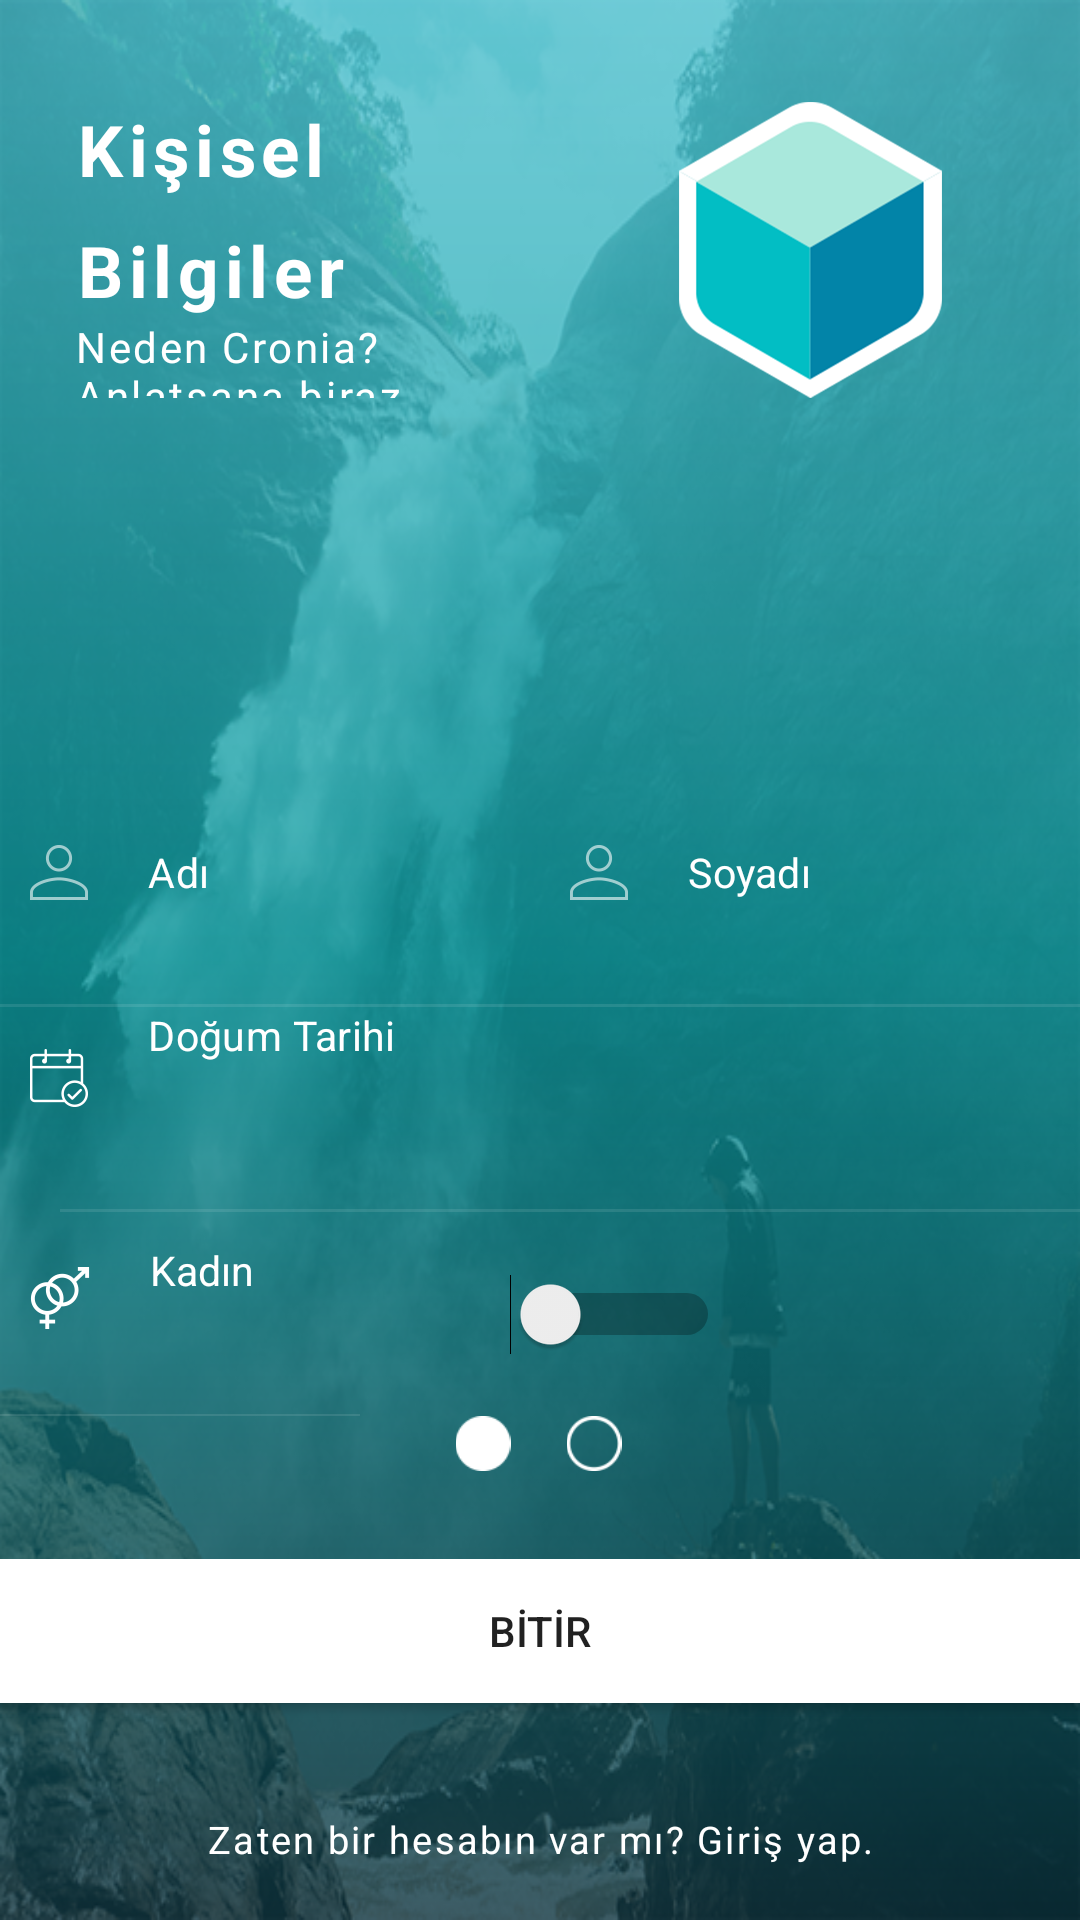

This screen was rendered from an Android layout file. Write that file and the resources it references.
<!-- AndroidManifest.xml: application theme AppTheme -->
<!-- res/layout/register_2.xml -->
<?xml version="1.0" encoding="utf-8"?>
<LinearLayout xmlns:android="http://schemas.android.com/apk/res/android"
    xmlns:app="http://schemas.android.com/apk/res-auto"
    xmlns:tools="http://schemas.android.com/tools"
    android:id="@+id/Login_LinearLayout"
    android:layout_width="match_parent"
    android:layout_height="match_parent"
    android:layout_weight="1"
    android:background="@drawable/login_img_bg"
    android:orientation="vertical">


    <LinearLayout
        android:layout_width="match_parent"
        android:layout_height="match_parent"
        android:background="@drawable/login_bg_gradient"
        android:orientation="vertical">


        <LinearLayout
            android:layout_width="match_parent"
            android:layout_height="wrap_content"
            android:layout_weight="2.8"
            android:orientation="vertical">

            <LinearLayout
                android:layout_width="match_parent"
                android:layout_height="wrap_content"
                android:layout_weight="1"
                android:orientation="vertical"></LinearLayout>

            <LinearLayout
                android:layout_width="match_parent"
                android:layout_height="wrap_content"
                android:layout_weight="1"
                android:orientation="vertical">

                <LinearLayout
                    android:layout_width="match_parent"
                    android:layout_height="wrap_content"
                    android:orientation="horizontal">

                    <LinearLayout
                        android:layout_width="match_parent"
                        android:layout_height="match_parent"
                        android:layout_weight="1"
                        android:orientation="vertical"
                        android:paddingLeft="25dp">

                        <TextView
                            android:layout_width="wrap_content"
                            android:layout_height="wrap_content"
                            android:letterSpacing="0.08"
                            android:lineSpacingMultiplier="1.41"
                            android:text="Kişisel Bilgiler"
                            android:textColor="@color/white"
                            android:textSize="23.7sp"
                            android:textStyle="bold" />

                        <TextView
                            android:layout_width="wrap_content"
                            android:layout_height="wrap_content"
                            android:letterSpacing="0.06"
                            android:text="Neden Cronia? Anlatsana biraz."
                            android:textColor="@color/white" />


                    </LinearLayout>

                    <ImageView
                        android:id="@+id/imageView"
                        android:layout_width="match_parent"
                        android:layout_height="wrap_content"
                        android:layout_gravity="center"
                        android:layout_weight="1"
                        app:srcCompat="@drawable/login_logo" />

                </LinearLayout>

            </LinearLayout>

            <LinearLayout
                android:layout_width="match_parent"
                android:layout_height="wrap_content"
                android:layout_weight="1"
                android:orientation="vertical">

            </LinearLayout>
        </LinearLayout>

        <LinearLayout
            android:layout_width="match_parent"
            android:layout_height="wrap_content"
            android:layout_weight="1.8"
            android:orientation="vertical"></LinearLayout>

        <LinearLayout
            android:layout_width="match_parent"
            android:layout_height="wrap_content"
            android:layout_weight="2"
            android:orientation="vertical">


            <LinearLayout
                android:layout_width="match_parent"
                android:layout_height="match_parent"
                android:layout_weight="0.2"
                android:orientation="horizontal">

                <EditText
                    android:id="@+id/register_txt_name"
                    android:layout_width="match_parent"
                    android:layout_height="match_parent"
                    android:layout_weight="1"
                    android:background="@null"
                    android:drawableBottom="@drawable/login_divider_username"
                    android:drawableLeft="@drawable/login_icon_username"
                    android:drawablePadding="20dp"
                    android:ems="10"
                    android:hint="Adı"
                    android:inputType="textPersonName"
                    android:letterSpacing="0.01"
                    android:paddingLeft="10dp"
                    android:paddingRight="10dp"
                    android:textColor="@color/white"
                    android:textColorHint="@color/white"
                    android:textSize="13.5sp" />

                <EditText
                    android:id="@+id/register_txt_surname"
                    android:layout_width="match_parent"
                    android:layout_height="match_parent"
                    android:layout_weight="1"
                    android:background="@null"
                    android:drawableBottom="@drawable/login_divider_username"
                    android:drawableLeft="@drawable/login_icon_username"
                    android:drawablePadding="20dp"
                    android:ems="10"
                    android:hint="Soyadı"
                    android:inputType="textPersonName"
                    android:letterSpacing="0.01"
                    android:paddingLeft="10dp"
                    android:paddingRight="10dp"
                    android:textColor="@color/white"
                    android:textColorHint="@color/white"
                    android:textSize="13.5sp" />
            </LinearLayout>




            <TextView
                android:id="@+id/register_txt_dateofbirth"
                android:layout_width="match_parent"
                android:layout_height="match_parent"
                android:layout_weight="0.2"
                android:background="@null"
                android:drawableBottom="@drawable/login_divider_username"
                android:drawableLeft="@drawable/register_icon_birthday"
                android:drawablePadding="20dp"
                android:ems="10"
                android:hint="Doğum Tarihi"
                android:letterSpacing="0.01"
                android:paddingLeft="10dp"
                android:paddingRight="10dp"
                android:textColor="@color/white"
                android:textColorHint="@color/white"
                android:textSize="13.5sp" />

            <LinearLayout
                android:layout_width="match_parent"
                android:layout_height="match_parent"
                android:layout_weight="0.2"
                android:orientation="horizontal">

                <TextView
                    android:id="@+id/register_txt_gender"
                    android:layout_width="match_parent"
                    android:layout_height="match_parent"
                    android:layout_weight="1"
                    android:drawableBottom="@drawable/login_divider_username"
                    android:drawableLeft="@drawable/register_icon_gender"
                    android:drawablePadding="20dp"
                    android:paddingLeft="10dp"
                    android:paddingRight="10dp"
                    android:paddingTop="10dp"
                    android:text="Kadın"
                    android:textAppearance="?android:attr/textAppearanceMedium"
                    android:textColor="@color/white"
                    android:textColorHint="@color/white"
                    android:textSize="13.5sp" />

                <Switch
                    android:id="@+id/register_switch_gender"
                    android:layout_width="match_parent"
                    android:layout_height="match_parent"
                    android:switchMinWidth="70dp"
                    android:layout_weight="1" />

                <Space
                    android:layout_width="match_parent"
                    android:layout_height="match_parent"
                    android:layout_weight="1" />
            </LinearLayout>


        </LinearLayout>

        <LinearLayout
            android:layout_width="match_parent"
            android:layout_height="wrap_content"
            android:layout_weight="0.5"
            android:orientation="vertical">

            <LinearLayout
                android:layout_width="match_parent"
                android:layout_height="match_parent"
                android:orientation="horizontal">

                <Space
                    android:layout_width="wrap_content"
                    android:layout_height="wrap_content"
                    android:layout_weight="6" />

                <ImageView
                    android:id="@+id/imageView2"
                    android:layout_width="wrap_content"
                    android:layout_height="match_parent"
                    android:layout_weight="1"
                    app:srcCompat="@drawable/full_circle" />

                <ImageView
                    android:id="@+id/imageView3"
                    android:layout_width="wrap_content"
                    android:layout_height="match_parent"
                    android:layout_weight="1"
                    app:srcCompat="@drawable/empty_circle" />

                <Space
                    android:layout_width="wrap_content"
                    android:layout_height="wrap_content"
                    android:layout_weight="6" />
            </LinearLayout>
        </LinearLayout>

        <LinearLayout
            android:layout_width="match_parent"
            android:layout_height="wrap_content"
            android:layout_weight="0.8"
            android:orientation="vertical"></LinearLayout>

        <LinearLayout
            android:layout_width="match_parent"
            android:layout_height="wrap_content"
            android:layout_weight="0.5"
            android:orientation="vertical">

            <Button
                android:id="@+id/register_btn_finish"
                android:layout_width="match_parent"
                android:layout_height="wrap_content"
                android:background="@color/white"
                android:text="BİTİR" />
        </LinearLayout>

        <LinearLayout
            android:layout_width="match_parent"
            android:layout_height="wrap_content"
            android:layout_weight="1"
            android:orientation="vertical">

            <TextView
                android:layout_width="match_parent"
                android:layout_height="match_parent"
                android:gravity="center_horizontal|center"
                android:letterSpacing="0.06"
                android:text="Zaten bir hesabın var mı? Giriş yap."
                android:textColor="@color/white"
                android:textSize="12.5sp"></TextView>


        </LinearLayout>
    </LinearLayout>

</LinearLayout>
<!-- resources referenced by this layout -->
<resources>
  <color name="white">#ffffff</color>
  <!-- drawable empty_circle: png bitmap (drawable-hdpi, 341 bytes) -->
  <!-- drawable full_circle: png bitmap (drawable-hdpi, 244 bytes) -->
  <!-- drawable login_bg_gradient (drawable) -->
  <?xml version="1.0" encoding="utf-8"?>
  <shape xmlns:android="http://schemas.android.com/apk/res/android"
      android:shape="rectangle">
      <gradient
          android:startColor="#BF032c38"
          android:endColor="#BF45c1d0"
          android:centerColor="#BF059ca1"
          android:angle="90"/>
  </shape>
  <!-- drawable login_divider_username: png bitmap (drawable-hdpi, 132 bytes) -->
  <!-- drawable login_icon_username: png bitmap (drawable-hdpi, 631 bytes) -->
  <!-- drawable login_img_bg: png bitmap (drawable-mdpi, 587122 bytes) -->
  <!-- drawable login_logo: png bitmap (drawable-hdpi, 6410 bytes) -->
  <!-- drawable register_icon_birthday: png bitmap (drawable-hdpi, 666 bytes) -->
  <!-- drawable register_icon_gender: png bitmap (drawable-hdpi, 766 bytes) -->
  <style name="AppTheme" parent="Theme.AppCompat.Light.NoActionBar">
          
          <item name="colorPrimary">@color/colorPrimary</item>
          <item name="colorPrimaryDark">@color/colorPrimaryDark</item>
          <item name="colorAccent">@color/colorAccent</item>
      </style>
  <color name="colorPrimary">#3F51B5</color>
  <color name="colorPrimaryDark">#a9e8dc</color>
  <color name="colorAccent">#FF4081</color>
</resources>
